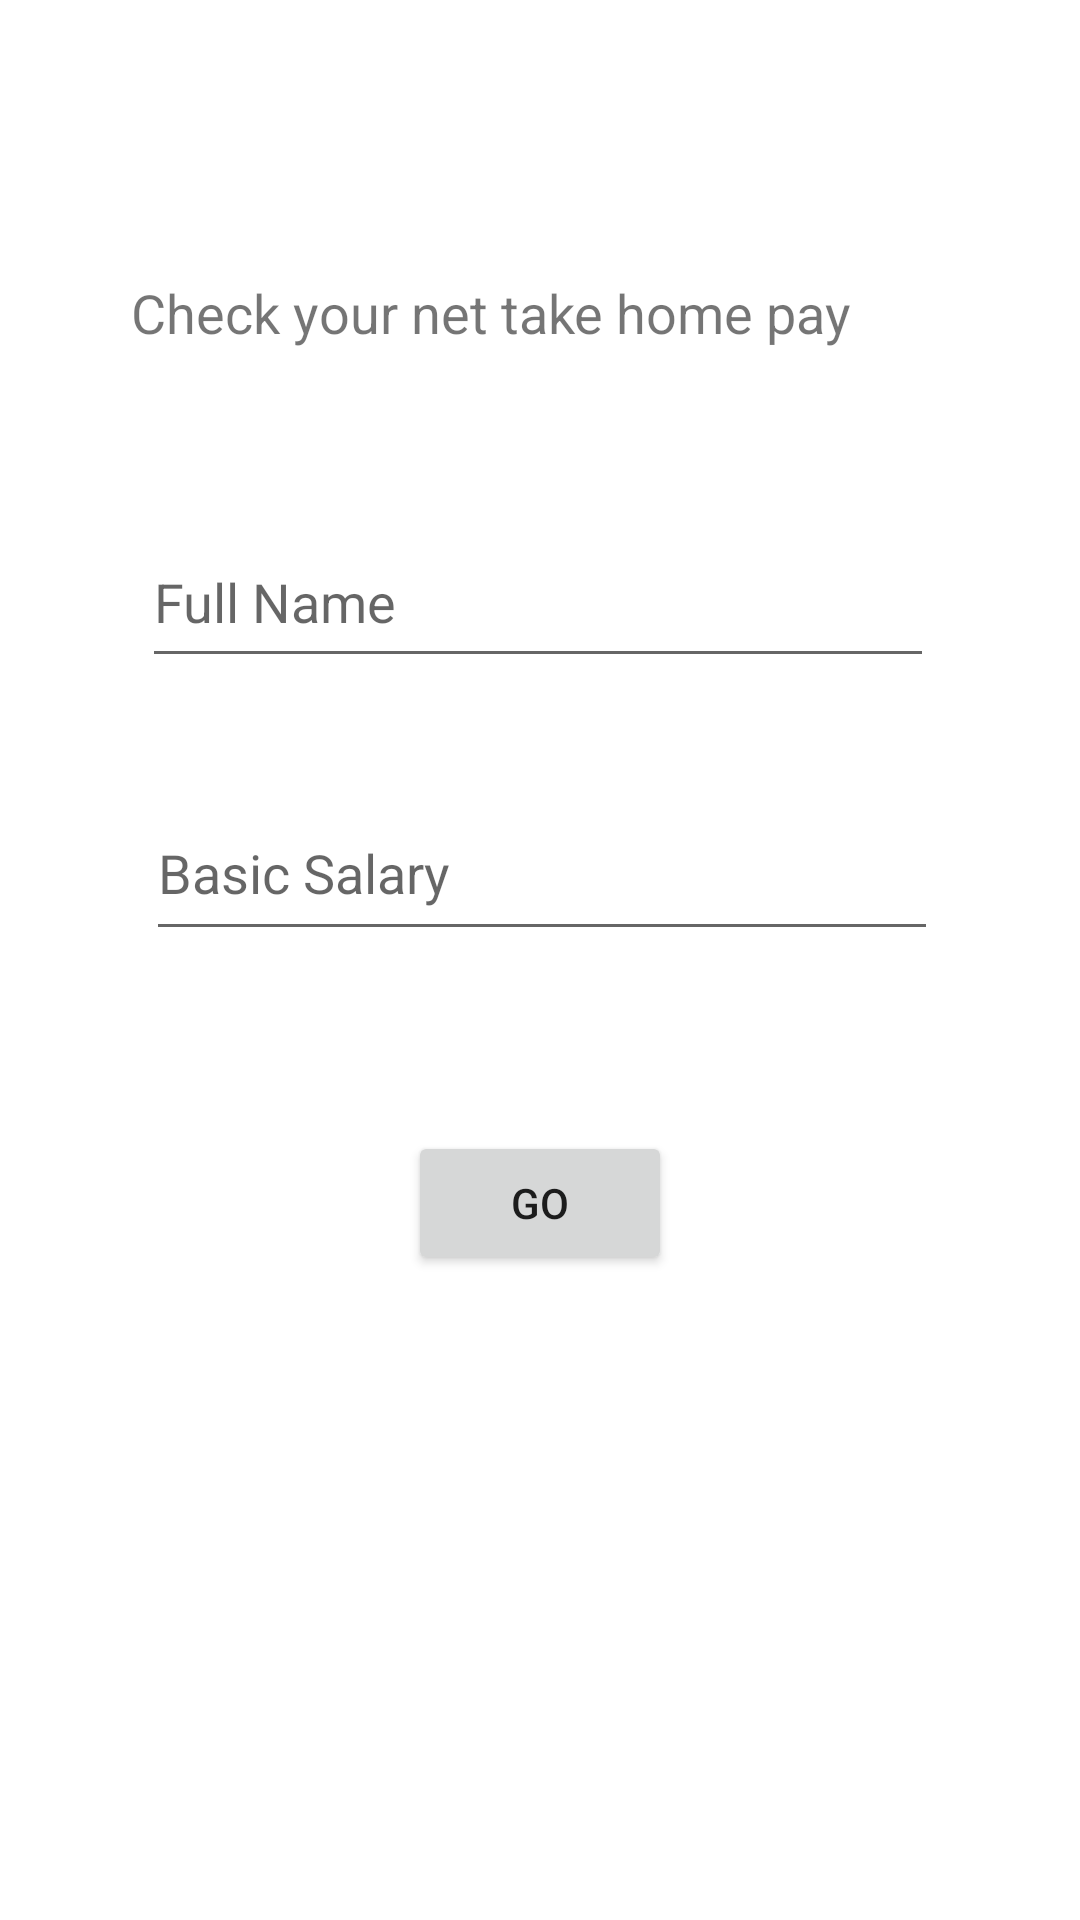

Android layout source for this screen:
<!-- AndroidManifest.xml: application theme Theme.NetTakeHomePay -->
<!-- res/layout/activity_main.xml -->
<?xml version="1.0" encoding="utf-8"?>
<androidx.constraintlayout.widget.ConstraintLayout xmlns:android="http://schemas.android.com/apk/res/android"
    xmlns:app="http://schemas.android.com/apk/res-auto"
    xmlns:tools="http://schemas.android.com/tools"
    android:layout_width="match_parent"
    android:layout_height="match_parent"
    tools:context=".MainActivity">


    <TextView
        android:id="@+id/textview"
        android:layout_width="273dp"
        android:layout_height="28dp"
        android:layout_marginStart="177dp"
        android:layout_marginTop="92dp"
        android:layout_marginEnd="175dp"
        android:text="@string/textview"
        android:textSize="18sp"
        app:layout_constraintEnd_toEndOf="parent"
        app:layout_constraintHorizontal_bias="0.504"
        app:layout_constraintStart_toStartOf="parent"
        app:layout_constraintTop_toTopOf="parent" />

    <EditText
        android:id="@+id/nameedtxt"
        android:layout_width="264dp"
        android:layout_height="54dp"
        android:layout_marginStart="99dp"
        android:layout_marginTop="52dp"
        android:layout_marginEnd="99dp"
        android:ems="10"

        android:hint="@string/nameedtxt"
        android:inputType="textPersonName"
        app:layout_constraintEnd_toEndOf="parent"
        app:layout_constraintHorizontal_bias="0.509"
        app:layout_constraintStart_toStartOf="parent"
        app:layout_constraintTop_toBottomOf="@+id/textview" />

    <EditText
        android:id="@+id/salaryedtxt"
        android:layout_width="264dp"
        android:layout_height="55dp"
        android:layout_marginStart="74dp"
        android:layout_marginTop="36dp"
        android:layout_marginEnd="73dp"
        android:ems="10"
        android:inputType="textPersonName"
        android:hint="@string/salaryedtxt"
        app:layout_constraintEnd_toEndOf="parent"
        app:layout_constraintStart_toStartOf="parent"
        app:layout_constraintTop_toBottomOf="@+id/nameedtxt" />

    <Button
        android:id="@+id/btngo"
        android:layout_width="wrap_content"
        android:layout_height="wrap_content"
        android:layout_marginStart="162dp"
        android:layout_marginTop="60dp"
        android:layout_marginEnd="162dp"
        android:text="@string/btngo"
        app:layout_constraintEnd_toEndOf="parent"
        app:layout_constraintStart_toStartOf="parent"
        app:layout_constraintTop_toBottomOf="@+id/salaryedtxt" />


</androidx.constraintlayout.widget.ConstraintLayout>
<!-- resources referenced by this layout -->
<resources>
  <string name="btngo">GO</string>
  <string name="nameedtxt">Full Name</string>
  <string name="salaryedtxt">Basic Salary</string>
  <string name="textview">Check your net take home pay </string>
  <style name="Theme.NetTakeHomePay" parent="Theme.MaterialComponents.DayNight.DarkActionBar">
          
          <item name="colorPrimary">@color/purple_500</item>
          <item name="colorPrimaryVariant">@color/purple_700</item>
          <item name="colorOnPrimary">@color/white</item>
          
          <item name="colorSecondary">@color/teal_200</item>
          <item name="colorSecondaryVariant">@color/teal_700</item>
          <item name="colorOnSecondary">@color/black</item>
          
          <item name="android:statusBarColor" tools:targetApi="l">?attr/colorPrimaryVariant</item>
          
      </style>
  <!-- not gathered from this repository: default colours our renderer supplied (Android Studio template values) -->
  <color name="purple_500">#FF6200EE</color>
  <color name="purple_700">#FF3700B3</color>
  <color name="teal_200">#FF03DAC5</color>
  <color name="teal_700">#FF018786</color>
  <color name="black">#FF000000</color>
  <color name="white">#FFFFFFFF</color>
</resources>
